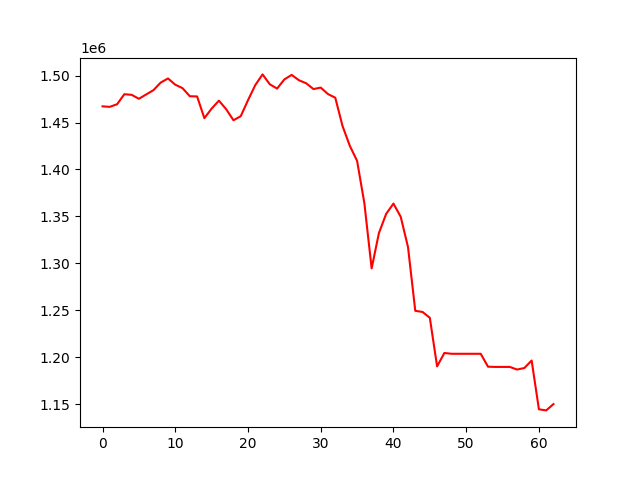

The file beside this chart, header and first rows:
, 0
0, 1467295
1, 1466774
2, 1469567
3, 1480235
4, 1479582
5, 1475366
6, 1479982
7, 1484576
8, 1492660
9, 1497032
10, 1490375
11, 1486665
12, 1478074
13, 1477864
14, 1454701
15, 1464915
16, 1473365
17, 1464247
18, 1452491
19, 1456756
20, 1473841
21, 1489946
22, 1501353
23, 1490793
24, 1486234
25, 1496010
26, 1500823
27, 1495145
28, 1491901
29, 1485715
30, 1487284
31, 1480382
32, 1476498
33, 1446283
34, 1425226
35, 1409178
36, 1364133
37, 1294612
38, 1332224
39, 1352750
40, 1363663
41, 1349562
42, 1317308
43, 1249409
44, 1248160
45, 1241986
46, 1190170
47, 1204438
48, 1203592
49, 1203589
50, 1203589
51, 1203589
52, 1203591
53, 1189841
54, 1189592
55, 1189592
56, 1189591
57, 1186801
58, 1188429
59, 1196402
... 3 more rows
